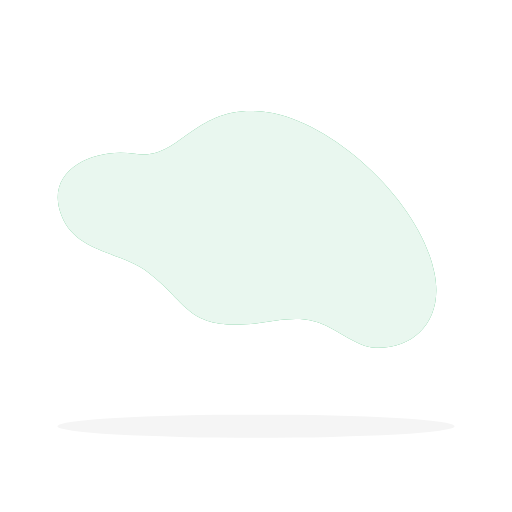
t = 0.00 s
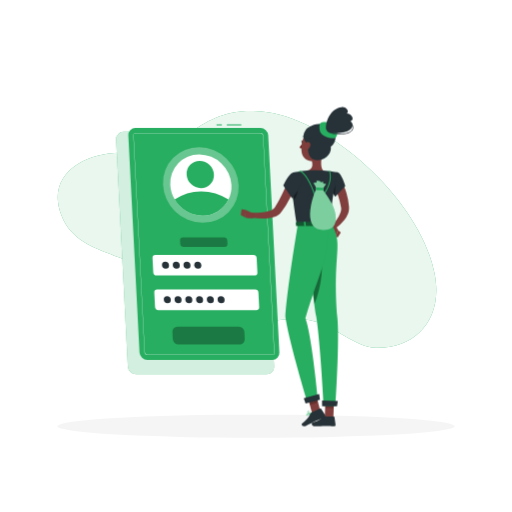
t = 1.00 s
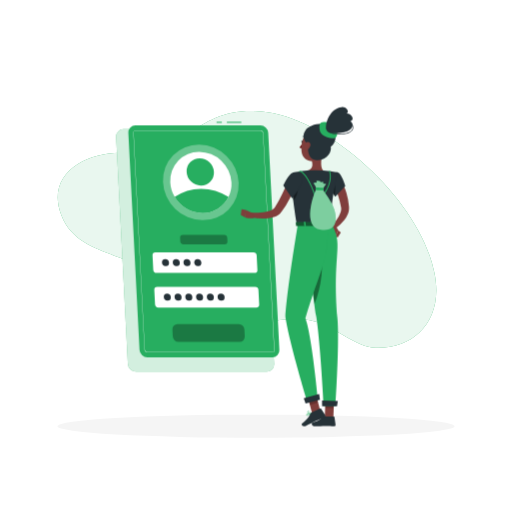
t = 1.19 s
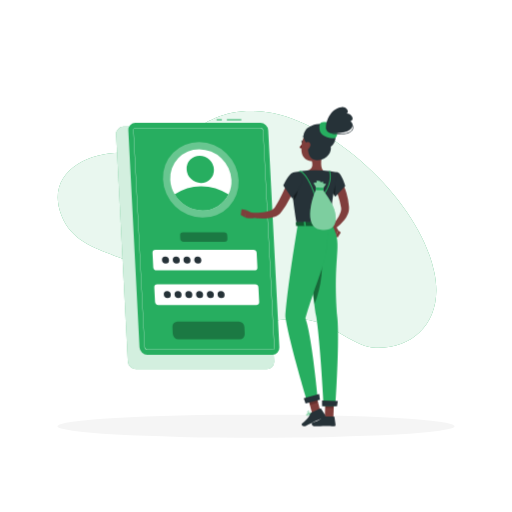
t = 1.38 s
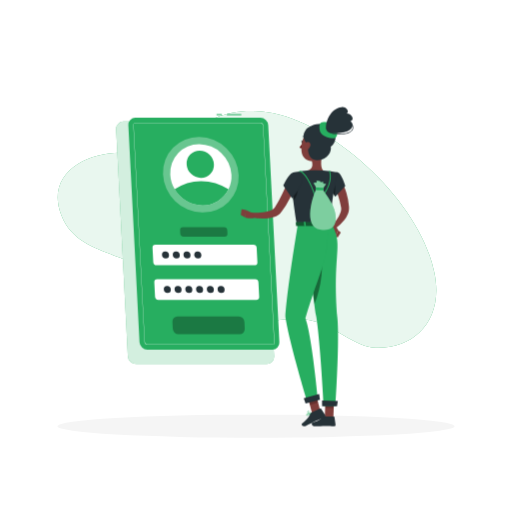
t = 1.75 s
t = 2.13 s: frame unchanged from t = 1.38 s, image omitted

The animated SVG that drew these frames (rendered in a browser with its animation timeline set to each time). Animation: 3 CSS @keyframes rules; one cycle of 2.50 s, repeats indefinitely.

<svg class="animated" id="freepik_stories-login" xmlns="http://www.w3.org/2000/svg" viewBox="0 0 500 500" version="1.1" xmlns:xlink="http://www.w3.org/1999/xlink" xmlns:svgjs="http://svgjs.com/svgjs">
    <style>svg#freepik_stories-login:not(.animated) .animable {opacity: 0;}svg#freepik_stories-login.animated #freepik--Login--inject-2 {animation: 1s 1 forwards cubic-bezier(.36,-0.01,.5,1.38) slideDown,1.5s Infinite  linear floating;animation-delay: 0s,1s;}svg#freepik_stories-login.animated #freepik--Character--inject-2 {animation: 1s 1 forwards cubic-bezier(.36,-0.01,.5,1.38) slideRight;animation-delay: 0s;}            @keyframes slideDown {                0% {                    opacity: 0;                    transform: translateY(-30px);                }                100% {                    opacity: 1;                    transform: translateY(0);                }            }                    @keyframes floating {                0% {                    opacity: 1;                    transform: translateY(0px);                }                50% {                    transform: translateY(-10px);                }                100% {                    opacity: 1;                    transform: translateY(0px);                }            }                    @keyframes slideRight {                0% {                    opacity: 0;                    transform: translateX(30px);                }                100% {                    opacity: 1;                    transform: translateX(0);                }            }        </style><g id="freepik--background-simple--inject-2" class="animable" style="transform-origin: 241.238px 224.087px;"><path d="M424,265.32c10.09,46-18.09,75.72-57.11,74.34-18.71-.66-41.05-21.23-59.42-25.81-24-6-44.76,1.77-67.69,2.91-57.05,2.82-56.3-20.46-94.74-50.48-27-21.1-70.57-18.79-85-55.74-17.68-45.17,33-67,71.5-60.3,44.24,7.68,56.49-47.4,124.06-41.3C322,114.94,409.79,196,424,265.32Z" style="fill: rgb(39, 174, 96); transform-origin: 241.238px 224.087px;" id="elgujx64nkgpa" class="animable"></path><g id="eluww7zjrahsn"><path d="M424,265.32c10.09,46-18.09,75.72-57.11,74.34-18.71-.66-41.05-21.23-59.42-25.81-24-6-44.76,1.77-67.69,2.91-57.05,2.82-56.3-20.46-94.74-50.48-27-21.1-70.57-18.79-85-55.74-17.68-45.17,33-67,71.5-60.3,44.24,7.68,56.49-47.4,124.06-41.3C322,114.94,409.79,196,424,265.32Z" style="fill: rgb(255, 255, 255); opacity: 0.9; transform-origin: 241.238px 224.087px;" class="animable"></path></g></g><g id="freepik--Shadow--inject-2" class="animable" style="transform-origin: 250px 416.24px;"><ellipse id="freepik--path--inject-2" cx="250" cy="416.24" rx="193.89" ry="11.32" style="fill: rgb(245, 245, 245); transform-origin: 250px 416.24px;" class="animable"></ellipse></g><g id="freepik--Login--inject-2" class="animable" style="transform-origin: 193.11px 243.48px;"><path d="M260.41,365.5H132.84a8.13,8.13,0,0,1-8-7.64L113.4,136.31a7.17,7.17,0,0,1,7.24-7.63H248.21a8.12,8.12,0,0,1,8,7.63l11.42,221.55A7.18,7.18,0,0,1,260.41,365.5Z" style="fill: rgb(39, 174, 96); transform-origin: 190.515px 247.09px;" id="elq1yl269huvk" class="animable"></path><g id="ellimcojqi2r"><path d="M260.41,365.5H132.84a8.13,8.13,0,0,1-8-7.64L113.4,136.31a7.17,7.17,0,0,1,7.24-7.63H248.21a8.12,8.12,0,0,1,8,7.63l11.42,221.55A7.18,7.18,0,0,1,260.41,365.5Z" style="fill: rgb(255, 255, 255); opacity: 0.8; transform-origin: 190.515px 247.09px;" class="animable"></path></g><rect x="221.51" y="121.46" width="14.11" height="1" style="fill: rgb(39, 174, 96); transform-origin: 228.565px 121.96px;" id="eld5a9pn7i43v" class="animable"></rect><rect x="211.45" y="121.46" width="5.17" height="1" style="fill: rgb(39, 174, 96); transform-origin: 214.035px 121.96px;" id="elmtcpvif8wz" class="animable"></rect><path d="M265.9,351.44h-122a7.77,7.77,0,0,1-7.68-7.29l-10.92-211.9a6.86,6.86,0,0,1,6.93-7.3h122a7.77,7.77,0,0,1,7.67,7.3l10.92,211.9A6.85,6.85,0,0,1,265.9,351.44Z" style="fill: rgb(39, 174, 96); transform-origin: 199.06px 238.195px;" id="elfsiq4tg7hao" class="animable"></path><path d="M265.9,346.57h-122a2.92,2.92,0,0,1-2.81-2.68L130.16,132a2,2,0,0,1,.54-1.55,2,2,0,0,1,1.52-.62h122a2.92,2.92,0,0,1,2.8,2.68L268,344.4a2,2,0,0,1-2.05,2.17ZM132.22,130.08a1.79,1.79,0,0,0-1.34.54,1.84,1.84,0,0,0-.47,1.37l10.92,211.89a2.67,2.67,0,0,0,2.56,2.44h122a1.74,1.74,0,0,0,1.33-.54,1.76,1.76,0,0,0,.47-1.37L256.78,132.52a2.66,2.66,0,0,0-2.55-2.44Z" style="fill: rgb(255, 255, 255); transform-origin: 199.08px 238.2px;" id="el11nu0ngo9d2" class="animable"></path><g id="elpqvel3689z8"><ellipse cx="196.09" cy="180.61" rx="36" ry="37.9" style="fill: rgb(255, 255, 255); opacity: 0.3; transform-origin: 196.09px 180.61px; transform: rotate(-45.74deg);" class="animable"></ellipse></g><path d="M226,180.61a28.71,28.71,0,0,1-2.87,14.24,28.07,28.07,0,0,1-25.47,15.65,31.75,31.75,0,0,1-27.08-15.65,30.78,30.78,0,0,1-4.34-14.24,28.09,28.09,0,0,1,28.34-29.88A31.81,31.81,0,0,1,226,180.61Z" style="fill: rgb(255, 255, 255); transform-origin: 196.115px 180.615px;" id="el5cxi4o6v4ut" class="animable"></path><path d="M223.1,194.85a28.07,28.07,0,0,1-25.47,15.65,31.75,31.75,0,0,1-27.08-15.65,45.16,45.16,0,0,1,25.86-8A49.14,49.14,0,0,1,223.1,194.85Z" style="fill: rgb(39, 174, 96); transform-origin: 196.825px 198.676px;" id="elybvfl8fdowa" class="animable"></path><g id="el6kf0dhqb7ml"><ellipse cx="195.56" cy="170.39" rx="12.97" ry="13.66" style="fill: rgb(39, 174, 96); transform-origin: 195.56px 170.39px; transform: rotate(-45.74deg);" class="animable"></ellipse></g><path d="M248.41,269H152.88a3.29,3.29,0,0,1-3.25-3.09l-.72-14a2.9,2.9,0,0,1,2.93-3.08h95.53a3.29,3.29,0,0,1,3.25,3.08l.72,14A2.9,2.9,0,0,1,248.41,269Z" style="fill: rgb(255, 255, 255); transform-origin: 200.125px 258.915px;" id="ele911giqcn7f" class="animable"></path><g id="elyf5c8wxis9h"><path d="M219.16,241.1h-39.9A3.29,3.29,0,0,1,176,238l-.15-3a2.9,2.9,0,0,1,2.93-3.09h39.89a3.29,3.29,0,0,1,3.25,3.09l.16,3A2.92,2.92,0,0,1,219.16,241.1Z" style="opacity: 0.3; transform-origin: 198.965px 236.505px;" class="animable"></path></g><g id="eluaki66v4gbd"><path d="M234,336.31H174.23a5.61,5.61,0,0,1-5.53-5.26l-.35-6.9a5,5,0,0,1,5-5.26H233.1a5.61,5.61,0,0,1,5.53,5.26l.35,6.9A5,5,0,0,1,234,336.31Z" style="opacity: 0.3; transform-origin: 203.665px 327.6px;" class="animable"></path></g><path d="M250.16,302.86H154.62a3.3,3.3,0,0,1-3.25-3.09l-.72-14a2.91,2.91,0,0,1,2.93-3.09h95.53a3.29,3.29,0,0,1,3.25,3.09l.73,14A2.92,2.92,0,0,1,250.16,302.86Z" style="fill: rgb(255, 255, 255); transform-origin: 201.87px 292.77px;" id="el7ibb567q9al" class="animable"></path><path d="M165,258.91a3.22,3.22,0,0,1-3.25,3.42,3.64,3.64,0,0,1-3.59-3.42,3.21,3.21,0,0,1,3.24-3.42A3.65,3.65,0,0,1,165,258.91Z" style="fill: rgb(38, 50, 56); transform-origin: 161.58px 258.91px;" id="elulszzj8yjy" class="animable"></path><path d="M175.53,258.91a3.21,3.21,0,0,1-3.24,3.42,3.63,3.63,0,0,1-3.59-3.42,3.21,3.21,0,0,1,3.24-3.42A3.63,3.63,0,0,1,175.53,258.91Z" style="fill: rgb(38, 50, 56); transform-origin: 172.115px 258.91px;" id="el0g4cr2ftwulv" class="animable"></path><path d="M186,258.91a3.21,3.21,0,0,1-3.24,3.42,3.65,3.65,0,0,1-3.6-3.42,3.22,3.22,0,0,1,3.25-3.42A3.64,3.64,0,0,1,186,258.91Z" style="fill: rgb(38, 50, 56); transform-origin: 182.58px 258.91px;" id="elbwua5rx41v7" class="animable"></path><path d="M196.55,258.91a3.22,3.22,0,0,1-3.24,3.42,3.65,3.65,0,0,1-3.6-3.42,3.22,3.22,0,0,1,3.24-3.42A3.65,3.65,0,0,1,196.55,258.91Z" style="fill: rgb(38, 50, 56); transform-origin: 193.13px 258.91px;" id="el4xhnc0bsnf" class="animable"></path><path d="M166.77,292.75a3.21,3.21,0,0,1-3.24,3.42,3.65,3.65,0,0,1-3.6-3.42,3.22,3.22,0,0,1,3.25-3.42A3.64,3.64,0,0,1,166.77,292.75Z" style="fill: rgb(38, 50, 56); transform-origin: 163.35px 292.75px;" id="elkw9dkt0t9lf" class="animable"></path><path d="M177.28,292.75a3.22,3.22,0,0,1-3.24,3.42,3.65,3.65,0,0,1-3.6-3.42,3.21,3.21,0,0,1,3.24-3.42A3.65,3.65,0,0,1,177.28,292.75Z" style="fill: rgb(38, 50, 56); transform-origin: 173.86px 292.75px;" id="elcrqrela5dh9" class="animable"></path><path d="M187.79,292.75a3.22,3.22,0,0,1-3.25,3.42,3.63,3.63,0,0,1-3.59-3.42,3.21,3.21,0,0,1,3.24-3.42A3.65,3.65,0,0,1,187.79,292.75Z" style="fill: rgb(38, 50, 56); transform-origin: 184.37px 292.75px;" id="elybs5f8ehrfm" class="animable"></path><path d="M198.29,292.75a3.21,3.21,0,0,1-3.24,3.42,3.65,3.65,0,0,1-3.6-3.42,3.22,3.22,0,0,1,3.25-3.42A3.63,3.63,0,0,1,198.29,292.75Z" style="fill: rgb(38, 50, 56); transform-origin: 194.87px 292.75px;" id="elchq6rs2oll8" class="animable"></path><path d="M208.8,292.75a3.21,3.21,0,0,1-3.24,3.42,3.65,3.65,0,0,1-3.6-3.42,3.22,3.22,0,0,1,3.24-3.42A3.65,3.65,0,0,1,208.8,292.75Z" style="fill: rgb(38, 50, 56); transform-origin: 205.38px 292.75px;" id="el0m1eqw2fujbc" class="animable"></path><path d="M219.31,292.75a3.22,3.22,0,0,1-3.25,3.42,3.64,3.64,0,0,1-3.59-3.42,3.21,3.21,0,0,1,3.24-3.42A3.65,3.65,0,0,1,219.31,292.75Z" style="fill: rgb(38, 50, 56); transform-origin: 215.89px 292.75px;" id="el3ydus0z0zla" class="animable"></path></g><g id="freepik--Character--inject-2" class="animable animator-active" style="transform-origin: 290.067px 260.484px;"><path d="M333,176.62c.25.38.38.58.54.85l.45.74c.29.5.55,1,.8,1.49.5,1,1,2,1.4,3a55.2,55.2,0,0,1,2.16,6.09,63.77,63.77,0,0,1,2.38,12.54l.07.79a4.59,4.59,0,0,1,0,.48l0,.53a12.79,12.79,0,0,1-.12,2.08,17.14,17.14,0,0,1-1,3.73,25.81,25.81,0,0,1-3.46,6,42.89,42.89,0,0,1-9.31,8.81l-2.76-3.23a57.35,57.35,0,0,0,6.64-9.19,21,21,0,0,0,2-4.72,9.53,9.53,0,0,0,.33-2.14,4.69,4.69,0,0,0,0-.93l0-.21a1.3,1.3,0,0,0,0-.28l-.12-.7a79.26,79.26,0,0,0-2.72-11c-.58-1.79-1.29-3.52-2-5.21-.35-.85-.75-1.68-1.15-2.48l-.62-1.18-.31-.55-.26-.44Z" style="fill: rgb(128, 62, 60); transform-origin: 332.478px 200.185px;" id="elfd3ed5k5hu" class="animable"></path><path d="M323.7,223.77l3.62,7.65,2.87-6.47s-2.55-5.6-6-5.08Z" style="fill: rgb(127, 62, 59); transform-origin: 326.945px 225.628px;" id="eliec3cfwndr8" class="animable"></path><polygon points="329.91 231.8 332.79 227.08 330.19 224.95 327.32 231.42 329.91 231.8" style="fill: rgb(127, 62, 59); transform-origin: 330.055px 228.375px;" id="eli0xhui5dq1j" class="animable"></polygon><path d="M313.63,408.22a10.27,10.27,0,0,0,2.22-.3.22.22,0,0,0,.15-.16.2.2,0,0,0-.09-.2c-.29-.19-2.83-1.83-3.81-1.39a.68.68,0,0,0-.39.56,1.13,1.13,0,0,0,.33,1A2.37,2.37,0,0,0,313.63,408.22Zm1.65-.59c-1.45.3-2.55.25-3-.14a.77.77,0,0,1-.21-.71c0-.17.1-.22.17-.25C312.78,406.29,314.25,407,315.28,407.63Z" style="fill: rgb(39, 174, 96); transform-origin: 313.848px 407.16px;" id="elt2mruofe6d" class="animable"></path><path d="M315.8,407.92l.1,0a.22.22,0,0,0,.1-.18c0-.1,0-2.51-.92-3.32a1.05,1.05,0,0,0-.84-.26.69.69,0,0,0-.67.55c-.19.95,1.33,2.75,2.13,3.21Zm-1.43-3.39a.61.61,0,0,1,.44.17,4.53,4.53,0,0,1,.78,2.64c-.8-.64-1.75-2-1.63-2.57,0-.09.07-.21.32-.24Z" style="fill: rgb(39, 174, 96); transform-origin: 314.777px 406.035px;" id="el2qaqyj6rtvd" class="animable"></path><path d="M304.19,404.14a.21.21,0,0,0-.14-.34c-.41,0-4-.17-4.82.71l0,.06a.63.63,0,0,0-.09.62,1.11,1.11,0,0,0,.73.73c1.16.36,3.21-.95,4.33-1.76Zm-4.66.63c.45-.48,2.43-.61,3.91-.59-1.55,1.06-2.84,1.56-3.49,1.36a.72.72,0,0,1-.48-.48.27.27,0,0,1,0-.25Z" style="fill: rgb(39, 174, 96); transform-origin: 301.666px 404.884px;" id="el79qxshbto6f" class="animable"></path><path d="M304.19,404.14l0,0a.23.23,0,0,0,0-.2c-.05-.08-1.17-2-2.49-2.4a1.45,1.45,0,0,0-1.14.14c-.48.28-.51.61-.45.82.26.93,2.81,1.75,3.91,1.74A.2.2,0,0,0,304.19,404.14Zm-3.59-2a.84.84,0,0,1,.19-.14,1,1,0,0,1,.84-.11c.87.23,1.68,1.35,2.05,1.9-1.19-.13-3-.86-3.15-1.42A.23.23,0,0,1,300.6,402.13Z" style="fill: rgb(39, 174, 96); transform-origin: 302.15px 402.861px;" id="elie4jkplx5ta" class="animable"></path><path d="M315.2,147.33c-1,5-3.16,15.81.31,19.13,0,0-1.36,5-10.59,5-10.16,0-4.85-5-4.85-5,5.54-1.32,5.4-5.44,4.43-9.3Z" style="fill: rgb(127, 62, 59); transform-origin: 307.097px 159.395px;" id="el58kjr6mpc1x" class="animable"></path><path d="M298.28,135.61a.53.53,0,0,0,.17,0,.4.4,0,0,0,.18-.54,3.94,3.94,0,0,0-2.88-2.2.41.41,0,0,0-.44.35.4.4,0,0,0,.35.44h0a3.14,3.14,0,0,1,2.26,1.77A.4.4,0,0,0,298.28,135.61Z" style="fill: rgb(38, 50, 56); transform-origin: 296.991px 134.243px;" id="el64flx98fghr" class="animable"></path><path d="M295.25,140a18.26,18.26,0,0,1-2.92,4,2.91,2.91,0,0,0,2.33.74Z" style="fill: rgb(99, 15, 15); transform-origin: 293.79px 142.382px;" id="elqx9bby4wta" class="animable"></path><path d="M296,138.87c-.08.67-.51,1.17-.94,1.12s-.73-.64-.65-1.31.51-1.17,1-1.12S296.07,138.2,296,138.87Z" style="fill: rgb(38, 50, 56); transform-origin: 295.206px 138.775px;" id="elqrfvit18ya" class="animable"></path><path d="M295.54,137.62,294,137S294.65,138.32,295.54,137.62Z" style="fill: rgb(38, 50, 56); transform-origin: 294.77px 137.412px;" id="elgahz6xj5jw9" class="animable"></path><polygon points="313.02 402.24 304.86 404.14 299.9 385.38 308.06 383.48 313.02 402.24" style="fill: rgb(127, 62, 59); transform-origin: 306.46px 393.81px;" id="el01orfejpgtj7" class="animable"></polygon><polygon points="325.54 407.72 317.17 407.72 317.82 388.33 326.2 388.33 325.54 407.72" style="fill: rgb(127, 62, 59); transform-origin: 321.685px 398.025px;" id="elrnf1kniaygp" class="animable"></polygon><path d="M316.5,406.75h9.41a.67.67,0,0,1,.67.58l1.07,7.44a1.34,1.34,0,0,1-1.34,1.49c-3.28-.05-4.86-.25-9-.25-2.55,0-6.27.27-9.78.27s-3.71-3.48-2.24-3.79c6.56-1.42,7.6-3.36,9.81-5.22A2.17,2.17,0,0,1,316.5,406.75Z" style="fill: rgb(38, 50, 56); transform-origin: 316.043px 411.515px;" id="elc4gtplz8eas" class="animable"></path><path d="M304.14,402.89l8.55-3.93a.66.66,0,0,1,.84.24l4.09,6.32a1.35,1.35,0,0,1-.6,1.91c-3,1.32-4.52,1.81-8.28,3.54-2.31,1.06-7,3.5-10.18,5s-4.82-1.61-3.62-2.51c5.37-4,6.91-6.87,8.14-9.48A2.14,2.14,0,0,1,304.14,402.89Z" style="fill: rgb(38, 50, 56); transform-origin: 306.176px 407.634px;" id="elbmc7ujya17n" class="animable"></path><g id="el7kd3ylg08a9"><polygon points="299.9 385.38 302.56 395.44 310.62 393.15 308.07 383.48 299.9 385.38" style="opacity: 0.2; transform-origin: 305.26px 389.46px;" class="animable"></polygon></g><g id="elhedjm4cnq7"><polygon points="326.2 388.33 317.82 388.33 317.49 398.33 325.87 398.33 326.2 388.33" style="opacity: 0.2; transform-origin: 321.845px 393.33px;" class="animable"></polygon></g><path d="M330,168.36c3.48.77,7.2,13.28,7.2,13.28l-9.84,10.47s-8.17-11.76-6.5-16.08C322.55,171.52,325.85,167.46,330,168.36Z" style="fill: rgb(38, 50, 56); transform-origin: 328.917px 180.172px;" id="eltxtnemcu18h" class="animable"></path><g id="elfcbspdiemc4"><path d="M324.44,176.33c-1.76-1.61-2.95-1.13-3.76.15-.8,3.72,3.94,11.51,5.85,14.46C327.41,187.42,328.42,180,324.44,176.33Z" style="opacity: 0.4; transform-origin: 323.96px 183.124px;" class="animable"></path></g><path d="M285.91,168.61s-4,1.4,4,50.55h34c-.57-13.84-.59-22.38,6-50.8a100.28,100.28,0,0,0-14.45-1.9,107.4,107.4,0,0,0-15.44,0C293.43,167.07,285.91,168.61,285.91,168.61Z" style="fill: rgb(38, 50, 56); transform-origin: 307.41px 192.671px;" id="elm4pxa0t53p" class="animable"></path><g id="el3caqahb5rby"><path d="M285.6,187.47c.22,2.39.51,5.08.89,8.12,2.79-2.51,5.07-9.65,4.23-13.81A24.59,24.59,0,0,0,285.6,187.47Z" style="opacity: 0.4; transform-origin: 288.248px 188.685px;" class="animable"></path></g><path d="M289.24,180a148.06,148.06,0,0,1-6.19,13.55,83.26,83.26,0,0,1-8,13l-.64.79-.32.39c-.11.13-.2.25-.37.43a12.44,12.44,0,0,1-2,1.76,16.3,16.3,0,0,1-4.18,2.08,30.53,30.53,0,0,1-8,1.42,59.36,59.36,0,0,1-15.16-1.35l.55-4.2c2.3,0,4.71,0,7-.19a56.44,56.44,0,0,0,6.86-.76,27,27,0,0,0,6.14-1.72,9.17,9.17,0,0,0,2.21-1.34,4.57,4.57,0,0,0,.69-.72s.12-.16.2-.27l.23-.33.47-.66a99.14,99.14,0,0,0,6.69-12.11c2-4.25,4-8.66,5.83-13Z" style="fill: rgb(128, 62, 60); transform-origin: 266.81px 195.118px;" id="el3iv6rcadxqb" class="animable"></path><path d="M285.91,168.61c-4.17,1-9.29,12.44-9.29,12.44l8.64,12.7s11.51-14.49,10.14-18.91C294,170.23,291,167.37,285.91,168.61Z" style="fill: rgb(38, 50, 56); transform-origin: 286.067px 181.035px;" id="elrs8n1dc95a" class="animable"></path><path d="M247.33,208.51l-7.21-3.33-.72,7.17s6,1.77,9,0Z" style="fill: rgb(127, 62, 59); transform-origin: 243.9px 209.158px;" id="el4xf9jmugvmb" class="animable"></path><polygon points="235.81 204.46 235.12 209.92 239.4 212.35 240.12 205.18 235.81 204.46" style="fill: rgb(127, 62, 59); transform-origin: 237.62px 208.405px;" id="elor83e9lt5uq" class="animable"></polygon><path d="M318.82,139.36c-1.53,8.17-2,11.67-6.68,15.38-7,5.58-16.75,1.92-17.69-6.54-.86-7.62,1.78-19.7,10.25-22A11.33,11.33,0,0,1,318.82,139.36Z" style="fill: rgb(127, 62, 59); transform-origin: 306.669px 141.599px;" id="elkfv58ixjk7" class="animable"></path><path d="M300.87,141.08c-.47,4.17-.65,15,8.51,15.34,11.21.41,14.57-9.17,13.57-13,5.84-4.75,6.68-12.92.12-19.17s-21-2.76-25,3.33C293,135.13,300.87,141.08,300.87,141.08Z" style="fill: rgb(38, 50, 56); transform-origin: 312.017px 138.692px;" id="elorphy5v1gbs" class="animable"></path><path d="M312.1,126.68c-.54-4.4-.12-7.43,4-7.43s9.74,1.49,11.8,5.7,2.23,10.8-3.52,10.13S312.75,131.94,312.1,126.68Z" style="fill: rgb(39, 174, 96); transform-origin: 320.56px 127.189px;" id="eltp6cu27rwl" class="animable"></path><path d="M318.48,125.62c-1-5.24,3.69-20,15.08-21,5.28-.45,7.72,5.23,5,6.17,5-.06,8.2,6.55,3.54,7.54,3.68,2.36,2.77,7.2-2.48,9.58C335.71,129.71,319.83,132.88,318.48,125.62Z" style="fill: rgb(38, 50, 56); transform-origin: 331.357px 117.383px;" id="el0h186a2ngdon" class="animable"></path><path d="M330.65,131.25c-3.67,0-7.5-.54-9.88-2.13a4.89,4.89,0,0,1-2.35-3.8.26.26,0,0,1,.23-.27.24.24,0,0,1,.27.23,4.46,4.46,0,0,0,2.13,3.43c4.53,3,15,2,18.26,1,2.82-.92,4.73-2.71,5.11-4.77a4.14,4.14,0,0,0-1.67-4,.24.24,0,0,1,0-.35.25.25,0,0,1,.35,0,4.66,4.66,0,0,1,1.85,4.53c-.41,2.25-2.44,4.17-5.44,5.15A32.69,32.69,0,0,1,330.65,131.25Z" style="fill: rgb(38, 50, 56); transform-origin: 331.717px 125.89px;" id="elsfuo0i0hxx" class="animable"></path><path d="M298.32,140a6.15,6.15,0,0,0-1.07,4.51c.33,2.1,2.37,2.24,3.85.9s2.77-3.76,1.68-5.5A2.62,2.62,0,0,0,298.32,140Z" style="fill: rgb(127, 62, 59); transform-origin: 300.182px 142.494px;" id="elz26o7jwytyd" class="animable"></path><path d="M298.89,219.16s4.86,57.49,9.91,89.89c4.07,26.17,7.29,87.34,7.29,87.34h11.42s4.06-59.34,2-85.22c-5.23-65.5,6.44-70.84-5.57-92Z" style="fill: rgb(39, 174, 96); transform-origin: 314.492px 307.775px;" id="eltifirgomt9" class="animable"></path><g id="ellhjjnb068i"><path d="M313.27,240.89a55.8,55.8,0,0,0-10.79,16.28c1.33,12.92,2.91,27.26,4.59,39.82A110.38,110.38,0,0,0,313.27,240.89Z" style="opacity: 0.4; transform-origin: 308.482px 268.94px;" class="animable"></path></g><path d="M290.9,218.8s-10.55,62.79-12.21,91.09c4.14,26.17,21.08,81.49,21.08,81.49l10.39-3.77s-5.75-60.32-12-76.83c14.07-47.37,24.41-59.35,21.4-91.62C312.35,219.16,290.9,218.8,290.9,218.8Z" style="fill: rgb(39, 174, 96); transform-origin: 299.387px 305.09px;" id="elhhjza2ydsdw" class="animable"></path><polygon points="298.38 394.14 312.42 390.33 311.62 384.73 296.59 388.8 298.38 394.14" style="fill: rgb(38, 50, 56); transform-origin: 304.505px 389.435px;" id="elklhnjtd6vqr" class="animable"></polygon><polygon points="314.52 396.62 329.07 396.62 329.83 391.52 314.44 391 314.52 396.62" style="fill: rgb(38, 50, 56); transform-origin: 322.135px 393.81px;" id="elmlfqoomlgpb" class="animable"></polygon><path d="M324.44,217.16l1.53,3.05c.12.24-.16.48-.55.48H289.74c-.3,0-.56-.15-.58-.35l-.31-3c0-.21.25-.39.58-.39h34.45A.63.63,0,0,1,324.44,217.16Z" style="fill: rgb(39, 174, 96); transform-origin: 307.424px 218.817px;" id="elbul2mr73xl5" class="animable"></path><g id="eloqgyapvclbp"><path d="M324.44,217.16l1.53,3.05c.12.24-.16.48-.55.48H289.74c-.3,0-.56-.15-.58-.35l-.31-3c0-.21.25-.39.58-.39h34.45A.63.63,0,0,1,324.44,217.16Z" style="opacity: 0.5; transform-origin: 307.424px 218.817px;" class="animable"></path></g><path d="M319.81,221h.92c.19,0,.33-.1.32-.21l-.44-4c0-.12-.17-.21-.35-.21h-.93c-.18,0-.32.09-.31.21l.43,4C319.47,220.92,319.63,221,319.81,221Z" style="fill: rgb(39, 174, 96); transform-origin: 320.035px 218.79px;" id="el3h073nie7pr" class="animable"></path><path d="M307.43,191.88a.52.52,0,0,1-.49-.37c-3.26-12.06-10-22-13.27-23.5a1.14,1.14,0,0,0-.85-.14.5.5,0,1,1-.41-.91,2,2,0,0,1,1.68.14c3.46,1.64,10.3,11.44,13.72,23.77,2.45,0,6.23-.33,7.15-.41,1.14-1.36,9.52-11.84,6.39-23.31a.49.49,0,0,1,.35-.61.5.5,0,0,1,.61.35c3.49,12.76-6.63,24.27-6.74,24.38a.46.46,0,0,1-.32.17C315.2,191.44,310.21,191.88,307.43,191.88Z" style="fill: rgb(39, 174, 96); transform-origin: 307.564px 179.202px;" id="el0q90idgigkbm" class="animable"></path><path d="M324,198.94c-5.45-10.21-7.68-10.93-8.65-14.21a17,17,0,0,1,3.1-5c-.66-.19-2.08-.47-3-.64.1-.45.21-.89.31-1.32a9.54,9.54,0,0,0-3,.14l0-1a13,13,0,0,0-3.87-.25q.17.71.33,1.44c-1,.19-2.52.5-3.25.71a14.4,14.4,0,0,1,3.05,5.57c-2.94,5.05-14.36,37.51,4.22,40S329.44,209.16,324,198.94Z" style="fill: rgb(39, 174, 96); transform-origin: 315.384px 200.615px;" id="elkqdbauxnp7" class="animable"></path><g id="elbqur1w28mdc"><path d="M324,198.94c-5.45-10.21-7.68-10.93-8.65-14.21a17,17,0,0,1,3.1-5c-.66-.19-2.08-.47-3-.64.1-.45.21-.89.31-1.32a9.54,9.54,0,0,0-3,.14l0-1a13,13,0,0,0-3.87-.25q.17.71.33,1.44c-1,.19-2.52.5-3.25.71a14.4,14.4,0,0,1,3.05,5.57c-2.94,5.05-14.36,37.51,4.22,40S329.44,209.16,324,198.94Z" style="fill: rgb(255, 255, 255); opacity: 0.4; transform-origin: 315.384px 200.615px;" class="animable"></path></g><path d="M308.26,183.41a6.29,6.29,0,0,0-.15,1.57c0,.37,1,.62,2.11.73s5.77.29,5.62-.23.23-1.23.25-1.67-1.85-.46-3.42-.4S308.57,182.85,308.26,183.41Z" style="fill: rgb(39, 174, 96); transform-origin: 312.099px 184.503px;" id="el8v85f77am4j" class="animable"></path><path d="M297.45,221h.92c.18,0,.32-.1.31-.21l-.43-4c0-.12-.17-.21-.36-.21H297c-.18,0-.32.09-.31.21l.43,4C297.1,220.92,297.26,221,297.45,221Z" style="fill: rgb(39, 174, 96); transform-origin: 297.685px 218.79px;" id="elrkj454iany" class="animable"></path></g><defs>     <filter id="active" height="200%">         <feMorphology in="SourceAlpha" result="DILATED" operator="dilate" radius="2"></feMorphology>                <feFlood flood-color="#32DFEC" flood-opacity="1" result="PINK"></feFlood>        <feComposite in="PINK" in2="DILATED" operator="in" result="OUTLINE"></feComposite>        <feMerge>            <feMergeNode in="OUTLINE"></feMergeNode>            <feMergeNode in="SourceGraphic"></feMergeNode>        </feMerge>    </filter>    <filter id="hover" height="200%">        <feMorphology in="SourceAlpha" result="DILATED" operator="dilate" radius="2"></feMorphology>                <feFlood flood-color="#ff0000" flood-opacity="0.5" result="PINK"></feFlood>        <feComposite in="PINK" in2="DILATED" operator="in" result="OUTLINE"></feComposite>        <feMerge>            <feMergeNode in="OUTLINE"></feMergeNode>            <feMergeNode in="SourceGraphic"></feMergeNode>        </feMerge>            <feColorMatrix type="matrix" values="0   0   0   0   0                0   1   0   0   0                0   0   0   0   0                0   0   0   1   0 "></feColorMatrix>    </filter></defs>
</svg>